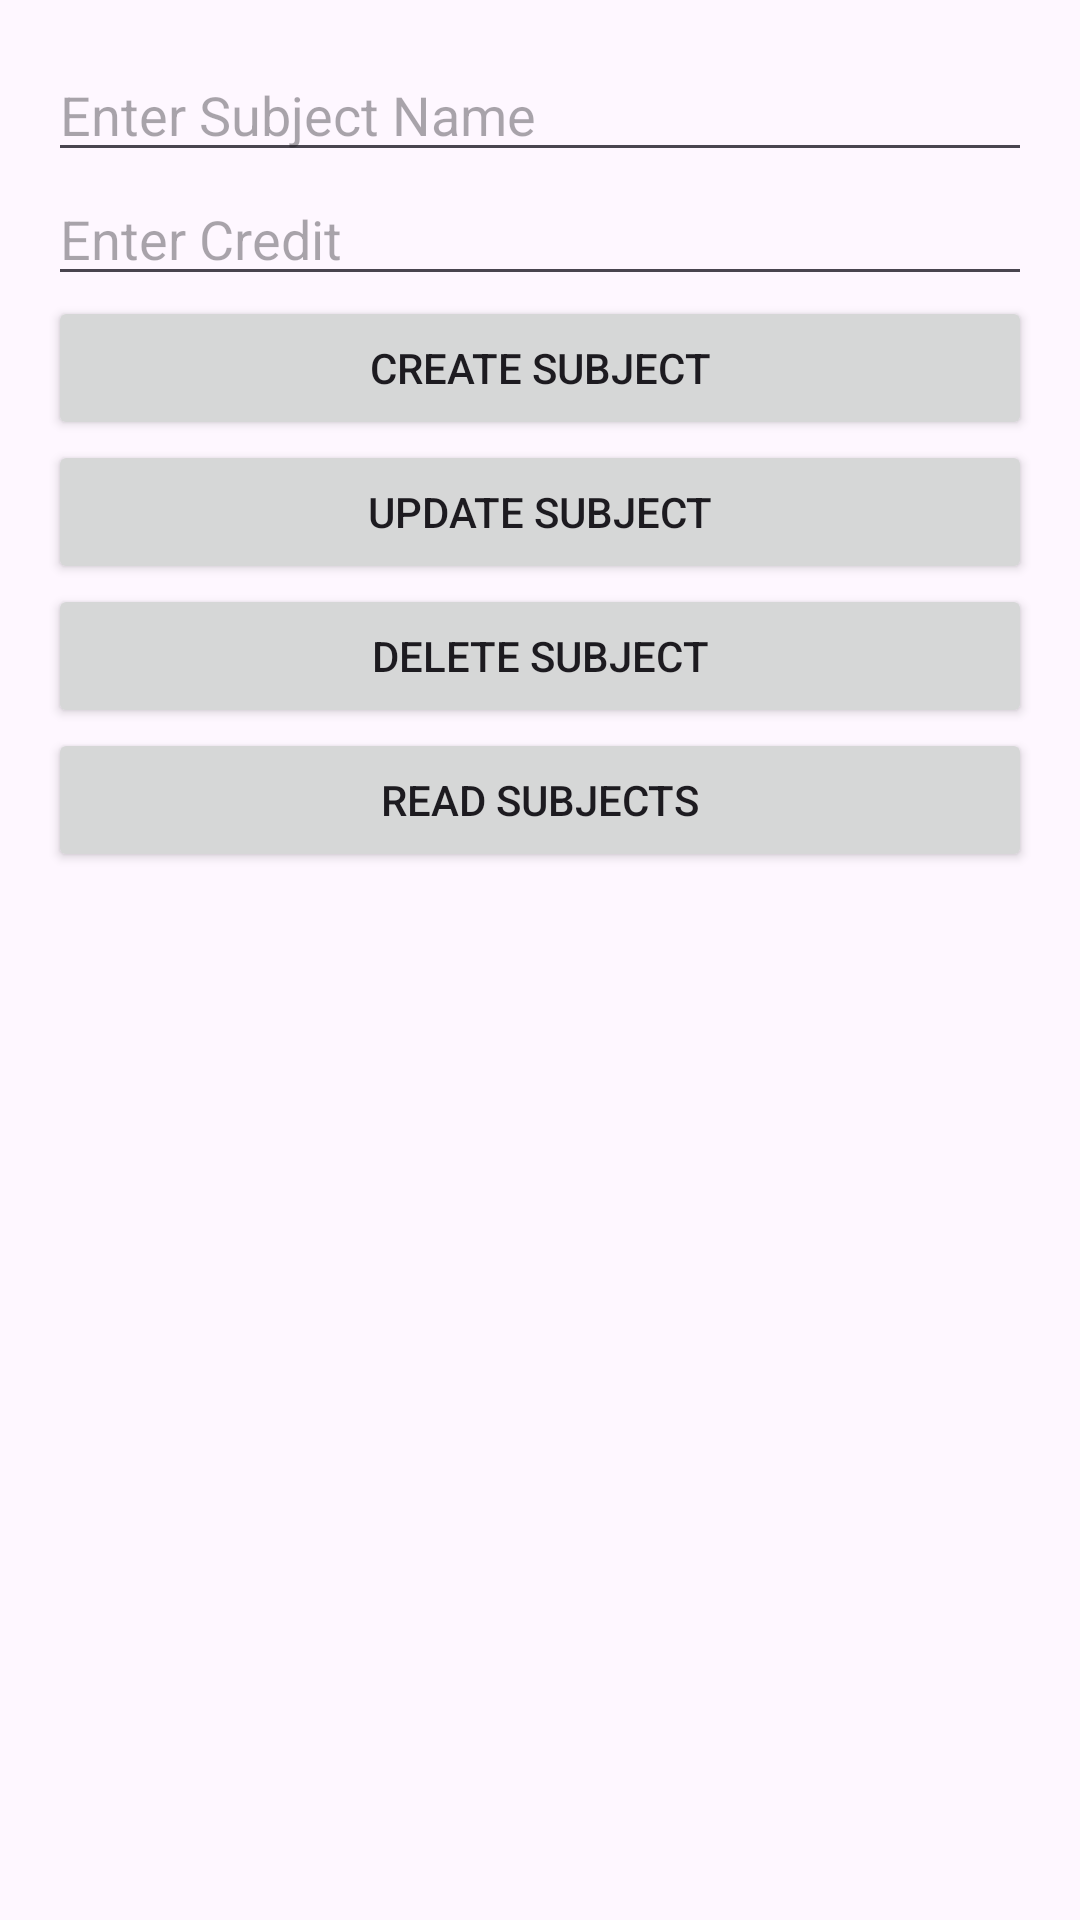

Layout XML and referenced resources for this Android screen:
<!-- AndroidManifest.xml: application theme Theme.Wmpenroll -->
<!-- res/layout/activity_main.xml -->
<?xml version="1.0" encoding="utf-8"?>
<LinearLayout
    xmlns:android="http://schemas.android.com/apk/res/android"
    android:layout_width="match_parent"
    android:layout_height="match_parent"
    android:orientation="vertical"
    android:padding="16dp">

    
    <EditText
        android:id="@+id/etSubjectName"
        android:layout_width="match_parent"
        android:layout_height="wrap_content"
        android:hint="Enter Subject Name"
        android:inputType="text" />

    <EditText
        android:id="@+id/etCredit"
        android:layout_width="match_parent"
        android:layout_height="wrap_content"
        android:hint="Enter Credit"
        android:inputType="number" />

    
    <Button
        android:id="@+id/btnCreate"
        android:layout_width="match_parent"
        android:layout_height="wrap_content"
        android:text="Create Subject" />

    <Button
        android:id="@+id/btnUpdate"
        android:layout_width="match_parent"
        android:layout_height="wrap_content"
        android:text="Update Subject" />

    <Button
        android:id="@+id/btnDelete"
        android:layout_width="match_parent"
        android:layout_height="wrap_content"
        android:text="Delete Subject" />

    <Button
        android:id="@+id/btnRead"
        android:layout_width="match_parent"
        android:layout_height="wrap_content"
        android:text="Read Subjects" />

    
    <ListView
        android:id="@+id/lvSubjects"
        android:layout_width="match_parent"
        android:layout_height="wrap_content"
        android:layout_marginTop="16dp" />

</LinearLayout>
<!-- resources referenced by this layout -->
<resources>
  <style name="Theme.Wmpenroll" parent="Base.Theme.Wmpenroll" />
  <style name="Base.Theme.Wmpenroll" parent="Theme.Material3.DayNight.NoActionBar">
          
          
      </style>
</resources>
